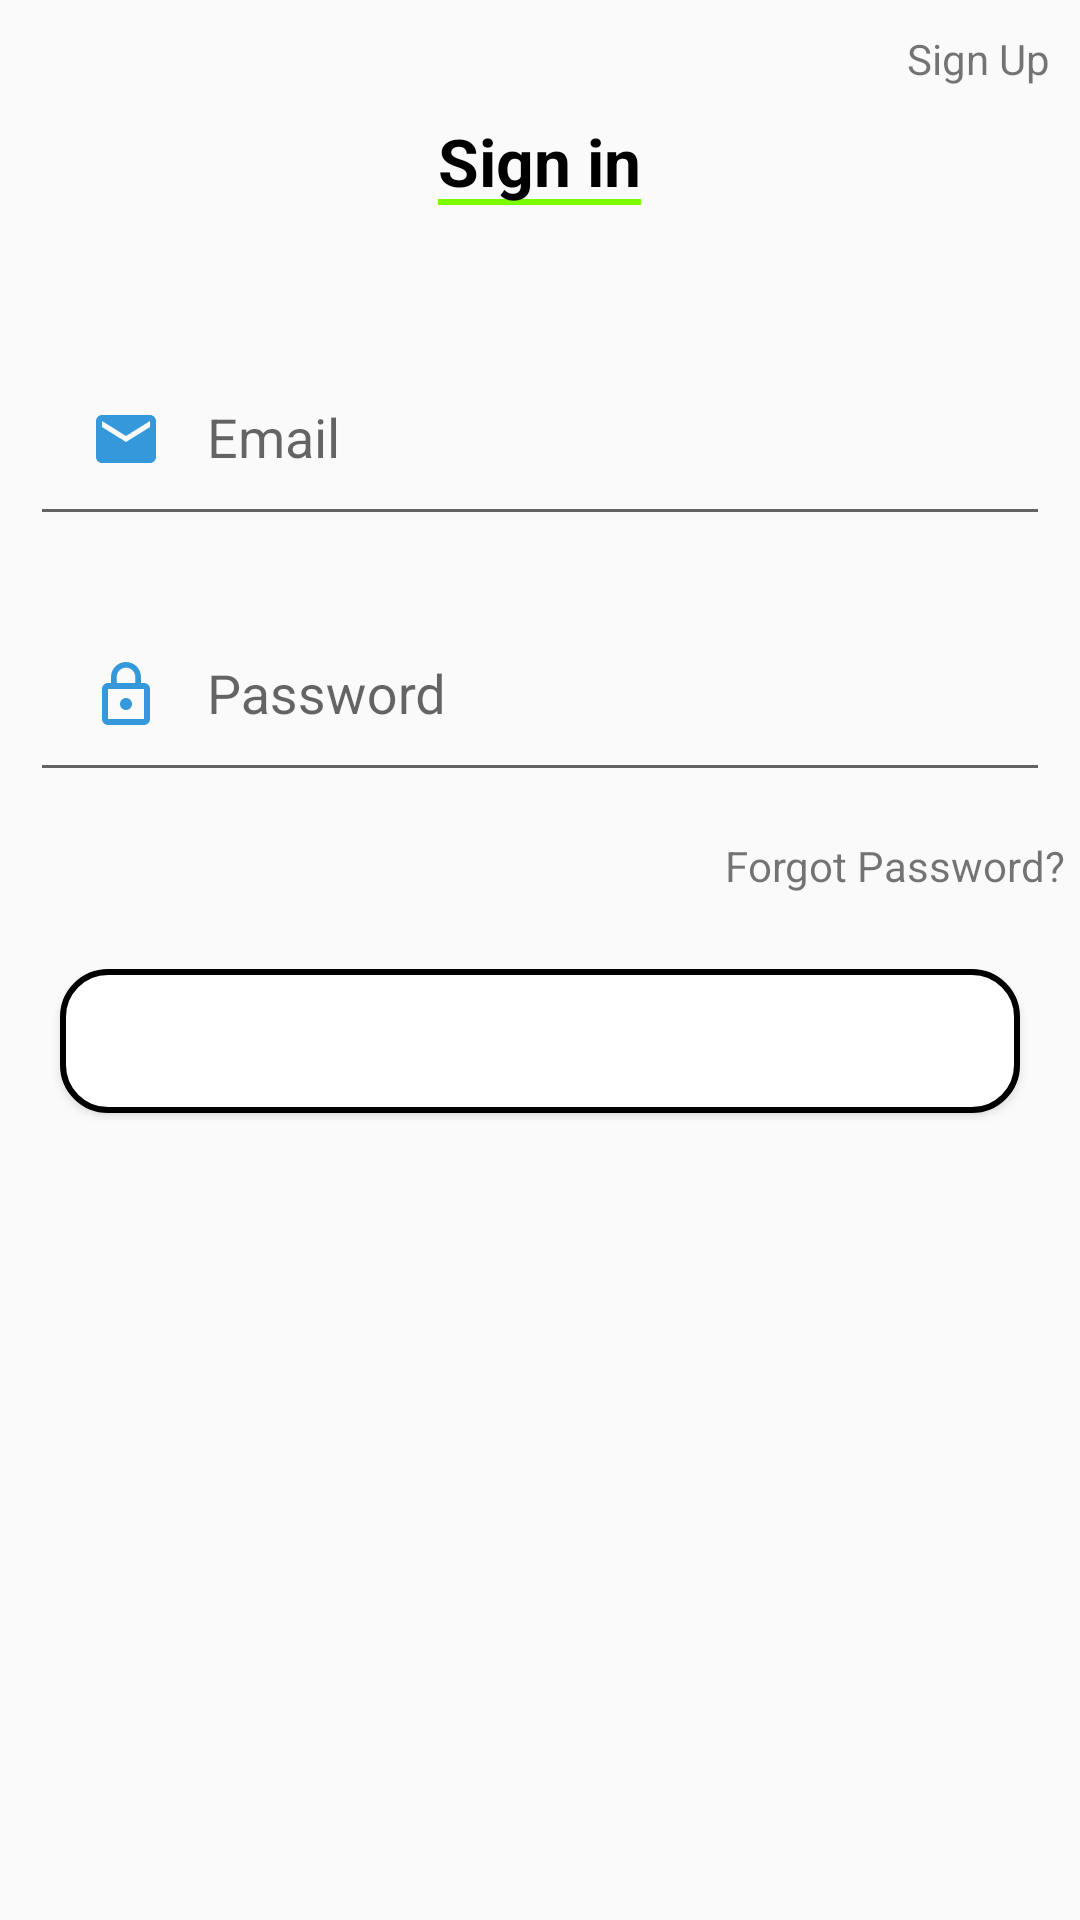

Layout XML and referenced resources for this Android screen:
<!-- AndroidManifest.xml: application theme AppTheme -->
<!-- res/layout/activity_signin.xml -->
<?xml version="1.0" encoding="utf-8"?>
<RelativeLayout xmlns:android="http://schemas.android.com/apk/res/android"
    xmlns:app="http://schemas.android.com/apk/res-auto"
    xmlns:tools="http://schemas.android.com/tools"
    android:layout_width="match_parent"
    android:layout_height="match_parent"
    tools:context="com.example.fahadkhanashrafi.naukriapp.Signin">

    <TextView
        android:id="@+id/txtSign_up"
        android:layout_width="wrap_content"
        android:layout_height="wrap_content"
        android:padding="10dp"
        android:layout_alignParentRight="true"
        android:text="Sign Up"/>

        <TextView
            android:id="@+id/textView"
            android:layout_width="wrap_content"
            android:layout_height="wrap_content"
            android:text="Sign in"
            android:layout_below="@id/txtSign_up"
            android:textStyle="bold"
            android:textAlignment="center"
            android:layout_centerHorizontal="true"
            android:textAppearance="@style/Base.TextAppearance.AppCompat.Large"
            style="@style/Green"/>

    <LinearLayout
        android:id="@+id/singup_form"
        android:orientation="vertical"
        android:layout_below="@id/textView"
        android:layout_width="match_parent"
        android:layout_height="wrap_content"
        android:paddingTop="35dp">

        
        <android.support.design.widget.TextInputLayout
            android:layout_width="match_parent"
            android:layout_height="wrap_content">
            <EditText
                android:id="@+id/et_email"
                android:layout_width="match_parent"
                android:layout_height="wrap_content"
                android:hint="Email"
                android:inputType="textEmailAddress"
                android:drawableLeft="@drawable/ic_email_black_24dp"
                android:drawablePadding="15dp"
                android:layout_margin="10dp"
                android:maxLines="1"
                android:padding="20dp"/>
        </android.support.design.widget.TextInputLayout>
        
        <android.support.design.widget.TextInputLayout
            android:layout_width="match_parent"
            android:layout_height="wrap_content">
            <EditText
                android:id="@+id/et_pass"
                android:layout_width="match_parent"
                android:layout_height="wrap_content"
                android:hint="Password"
                android:inputType="textPassword"
                android:drawableLeft="@drawable/ic_lock_outline"
                android:drawablePadding="15dp"
                android:layout_margin="10dp"
                android:maxLines="1"
                android:padding="20dp"/>
        </android.support.design.widget.TextInputLayout>
        <TextView
            android:id="@+id/txtforgotPass"
            android:layout_width="wrap_content"
            android:layout_height="wrap_content"
            android:text="Forgot Password?"
            android:padding="5dp"
            android:layout_gravity="right"
            />
        <Button
            android:id="@+id/btnLogin"
            android:layout_width="match_parent"
            android:layout_height="wrap_content"
            android:background="@drawable/btnradius"
            android:text="LOGIN"
            android:textColor="@color/colorWhite"
            android:textStyle="bold"
            android:textSize="25dp"
            android:layout_margin="20dp"/>

    </LinearLayout>





</RelativeLayout>
<!-- resources referenced by this layout -->
<resources>
  <color name="colorWhite">#fff</color>
  <!-- drawable btnradius (drawable) -->
  <?xml version="1.0" encoding="utf-8"?>
  <shape xmlns:android="http://schemas.android.com/apk/res/android" >
      <stroke android:width="2dp"
          android:color="#000"/>
      <gradient
          android:angle="225"
          android:startColor="#fff"
          android:endColor="#fff"/>
  
      <corners
          android:bottomLeftRadius="15dp"
          android:bottomRightRadius="15dp"
          android:topLeftRadius="15dp"
          android:topRightRadius="15dp" />
  </shape>
  <!-- drawable ic_email_black_24dp (drawable) -->
  <vector xmlns:android="http://schemas.android.com/apk/res/android"
          android:width="24dp"
          android:height="24dp"
          android:viewportWidth="24.0"
          android:viewportHeight="24.0">
      <path
          android:fillColor="@color/colorLightBlue"
          android:pathData="M20,4L4,4c-1.1,0 -1.99,0.9 -1.99,2L2,18c0,1.1 0.9,2 2,2h16c1.1,0 2,-0.9 2,-2L22,6c0,-1.1 -0.9,-2 -2,-2zM20,8l-8,5 -8,-5L4,6l8,5 8,-5v2z"/>
  </vector>
  <!-- drawable ic_lock_outline (drawable) -->
  <vector xmlns:android="http://schemas.android.com/apk/res/android"
          android:width="24dp"
          android:height="24dp"
          android:viewportWidth="24.0"
          android:viewportHeight="24.0">
      <path
          android:fillColor="@color/colorLightBlue"
          android:pathData="M12,17c1.1,0 2,-0.9 2,-2s-0.9,-2 -2,-2 -2,0.9 -2,2 0.9,2 2,2zM18,8h-1L17,6c0,-2.76 -2.24,-5 -5,-5S7,3.24 7,6v2L6,8c-1.1,0 -2,0.9 -2,2v10c0,1.1 0.9,2 2,2h12c1.1,0 2,-0.9 2,-2L20,10c0,-1.1 -0.9,-2 -2,-2zM8.9,6c0,-1.71 1.39,-3.1 3.1,-3.1s3.1,1.39 3.1,3.1v2L8.9,8L8.9,6zM18,20L6,20L6,10h12v10z"/>
  </vector>
  <style name="Green">
          <item name="android:textColor">@color/colorBlack</item>
          <item name="android:background">@drawable/layer_green</item>
      </style>
  <style name="AppTheme" parent="Theme.AppCompat.Light.DarkActionBar">
          
          <item name="colorPrimary">@color/colorPrimary</item>
          <item name="colorPrimaryDark">@color/colorPrimaryDark</item>
          <item name="colorAccent">@color/colorAccent</item>
      </style>
  <color name="colorLightBlue">#3498db</color>
  <color name="colorBlack">#000</color>
  <!-- drawable layer_green (drawable) -->
  <?xml version="1.0" encoding="utf-8"?>
  <layer-list xmlns:android="http://schemas.android.com/apk/res/android">
      <item android:top="-10dp"
          android:left="-10dp"
          android:right="-10dp">
          <shape android:shape="rectangle">
              <solid android:color="@android:color/transparent"/>
  
              <stroke android:width="2dp"
                  android:color="@color/colorGreen"/>
          </shape>
      </item>
  </layer-list>
      
  <color name="colorPrimary">#3F51B5</color>
  <color name="colorPrimaryDark">#303F9F</color>
  <color name="colorAccent">#3498db</color>
  <color name="colorGreen">#7CFC00</color>
</resources>
